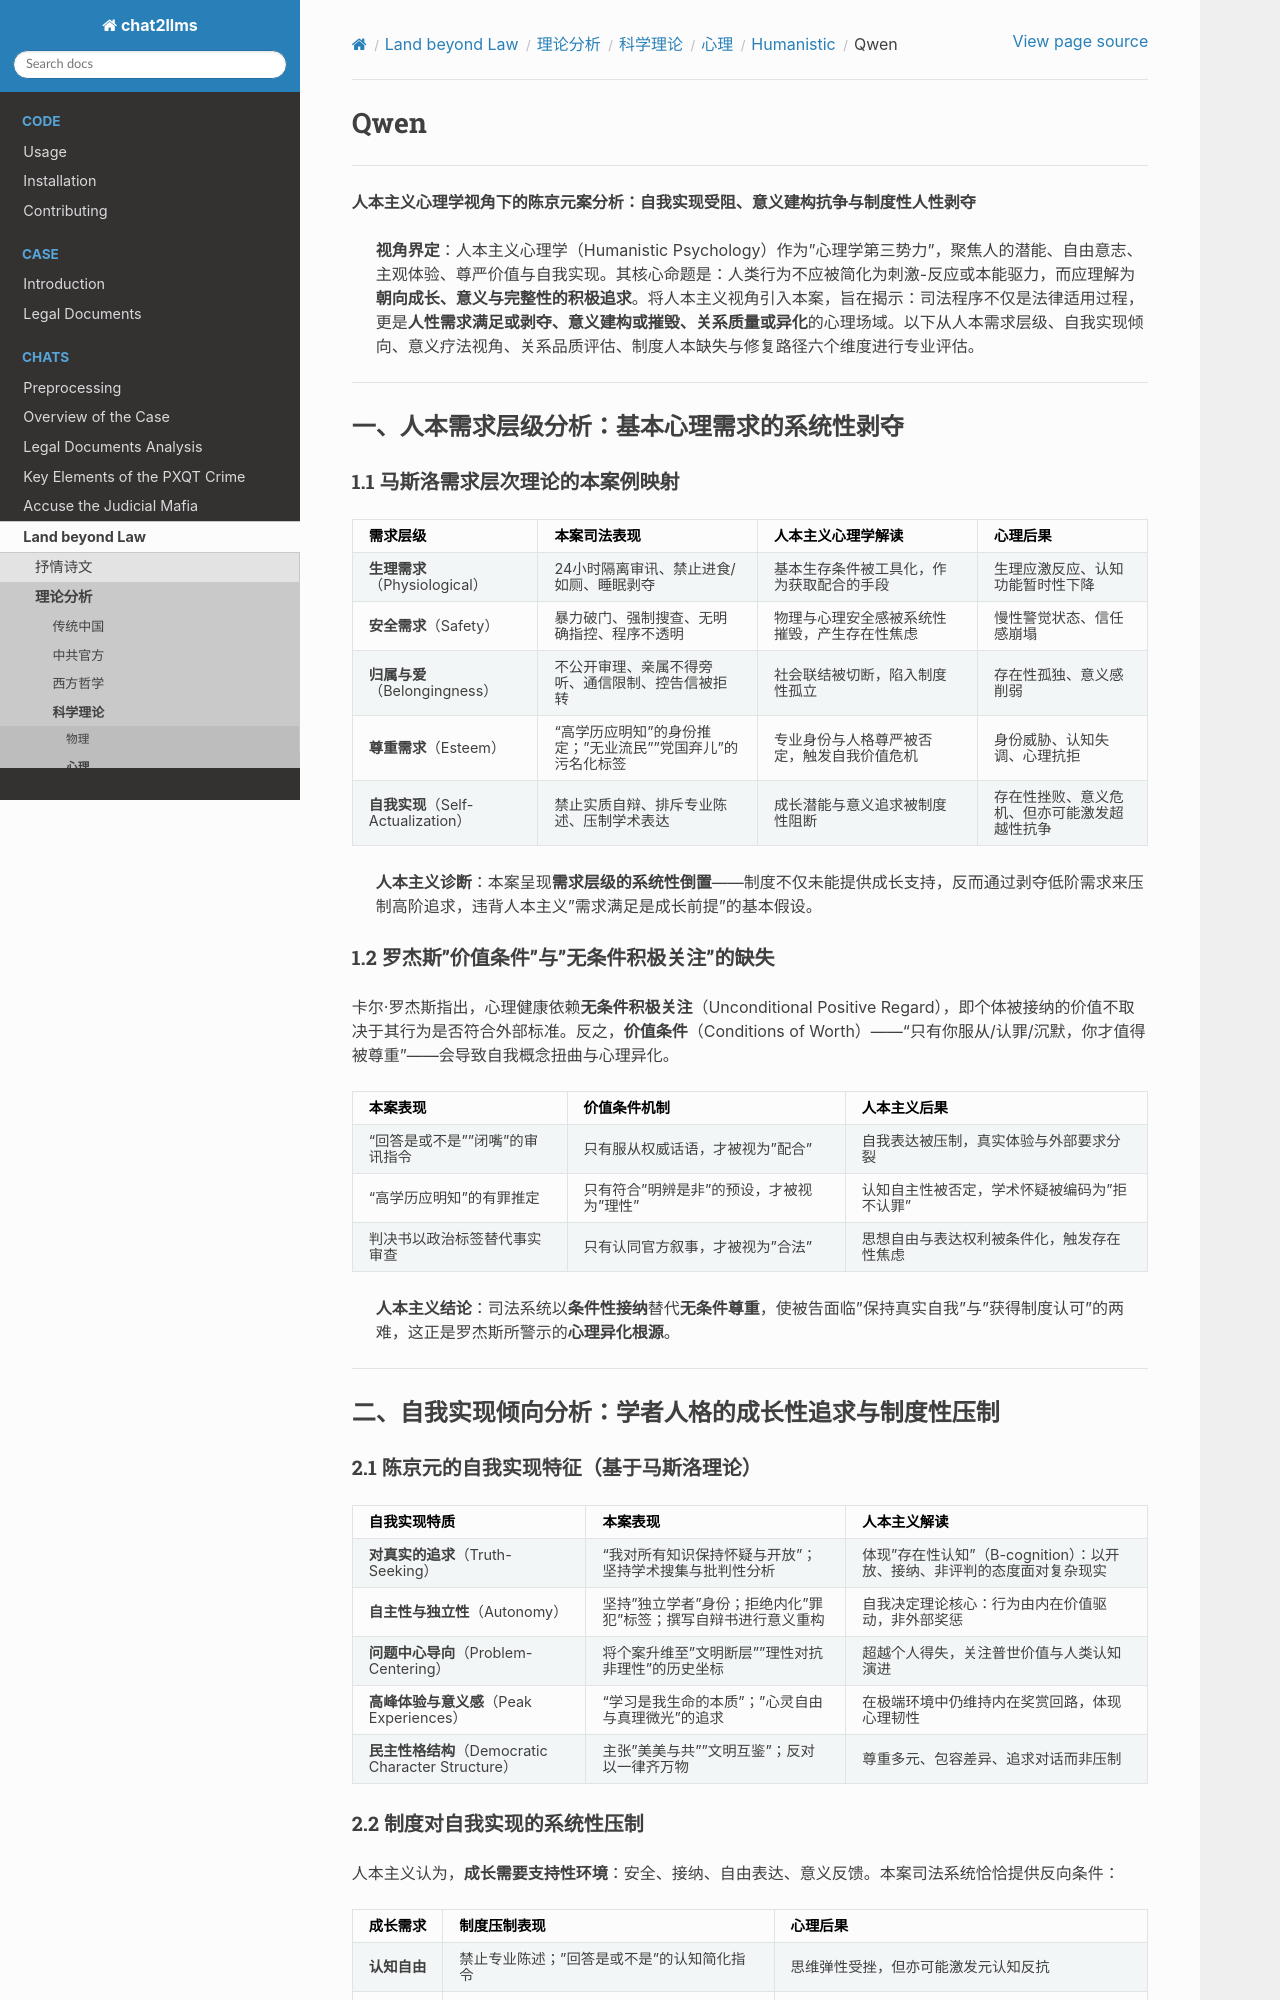

repository: goldollarch/chat2llms · page: chats/outlaw/analyse/science/psycho/humanistic/qwen.html · generator: sphinx

# Qwen

-------

**人本主义心理学视角下的陈京元案分析：自我实现受阻、意义建构抗争与制度性人性剥夺**

> **视角界定**：人本主义心理学（Humanistic Psychology）作为"心理学第三势力"，聚焦人的潜能、自由意志、主观体验、尊严价值与自我实现。其核心命题是：人类行为不应被简化为刺激-反应或本能驱力，而应理解为**朝向成长、意义与完整性的积极追求**。将人本主义视角引入本案，旨在揭示：司法程序不仅是法律适用过程，更是**人性需求满足或剥夺、意义建构或摧毁、关系质量或异化**的心理场域。以下从人本需求层级、自我实现倾向、意义疗法视角、关系品质评估、制度人本缺失与修复路径六个维度进行专业评估。

---
## 一、人本需求层级分析：基本心理需求的系统性剥夺

### 1.1 马斯洛需求层次理论的本案例映射

| 需求层级 | 本案司法表现 | 人本主义心理学解读 | 心理后果 |
|---------|-------------|-------------------|---------|
| **生理需求**（Physiological） | 24小时隔离审讯、禁止进食/如厕、睡眠剥夺 | 基本生存条件被工具化，作为获取配合的手段 | 生理应激反应、认知功能暂时性下降 |
| **安全需求**（Safety） | 暴力破门、强制搜查、无明确指控、程序不透明 | 物理与心理安全感被系统性摧毁，产生存在性焦虑 | 慢性警觉状态、信任感崩塌 |
| **归属与爱**（Belongingness） | 不公开审理、亲属不得旁听、通信限制、控告信被拒转 | 社会联结被切断，陷入制度性孤立 | 存在性孤独、意义感削弱 |
| **尊重需求**（Esteem） | "高学历应明知"的身份推定；"无业流民""党国弃儿"的污名化标签 | 专业身份与人格尊严被否定，触发自我价值危机 | 身份威胁、认知失调、心理抗拒 |
| **自我实现**（Self-Actualization） | 禁止实质自辩、排斥专业陈述、压制学术表达 | 成长潜能与意义追求被制度性阻断 | 存在性挫败、意义危机、但亦可能激发超越性抗争 |

> **人本主义诊断**：本案呈现**需求层级的系统性倒置**——制度不仅未能提供成长支持，反而通过剥夺低阶需求来压制高阶追求，违背人本主义"需求满足是成长前提"的基本假设。

### 1.2 罗杰斯"价值条件"与"无条件积极关注"的缺失

卡尔·罗杰斯指出，心理健康依赖**无条件积极关注**（Unconditional Positive Regard），即个体被接纳的价值不取决于其行为是否符合外部标准。反之，**价值条件**（Conditions of Worth）——"只有你服从/认罪/沉默，你才值得被尊重"——会导致自我概念扭曲与心理异化。

| 本案表现 | 价值条件机制 | 人本主义后果 |
|---------|-------------|-------------|
| "回答是或不是""闭嘴"的审讯指令 | 只有服从权威话语，才被视为"配合" | 自我表达被压制，真实体验与外部要求分裂 |
| "高学历应明知"的有罪推定 | 只有符合"明辨是非"的预设，才被视为"理性" | 认知自主性被否定，学术怀疑被编码为"拒不认罪" |
| 判决书以政治标签替代事实审查 | 只有认同官方叙事，才被视为"合法" | 思想自由与表达权利被条件化，触发存在性焦虑 |

> **人本主义结论**：司法系统以**条件性接纳**替代**无条件尊重**，使被告面临"保持真实自我"与"获得制度认可"的两难，这正是罗杰斯所警示的**心理异化根源**。

---
## 二、自我实现倾向分析：学者人格的成长性追求与制度性压制

### 2.1 陈京元的自我实现特征（基于马斯洛理论）

| 自我实现特质 | 本案表现 | 人本主义解读 |
|-------------|---------|-------------|
| **对真实的追求**（Truth-Seeking） | "我对所有知识保持怀疑与开放"；坚持学术搜集与批判性分析 | 体现"存在性认知"（B-cognition）：以开放、接纳、非评判的态度面对复杂现实 |
| **自主性与独立性**（Autonomy） | 坚持"独立学者"身份；拒绝内化"罪犯"标签；撰写自辩书进行意义重构 | 自我决定理论核心：行为由内在价值驱动，非外部奖惩 |
| **问题中心导向**（Problem-Centering） | 将个案升维至"文明断层""理性对抗非理性"的历史坐标 | 超越个人得失，关注普世价值与人类认知演进 |
| **高峰体验与意义感**（Peak Experiences） | "学习是我生命的本质"；"心灵自由与真理微光"的追求 | 在极端环境中仍维持内在奖赏回路，体现心理韧性 |
| **民主性格结构**（Democratic Character Structure） | 主张"美美与共""文明互鉴"；反对以一律齐万物 | 尊重多元、包容差异、追求对话而非压制 |
